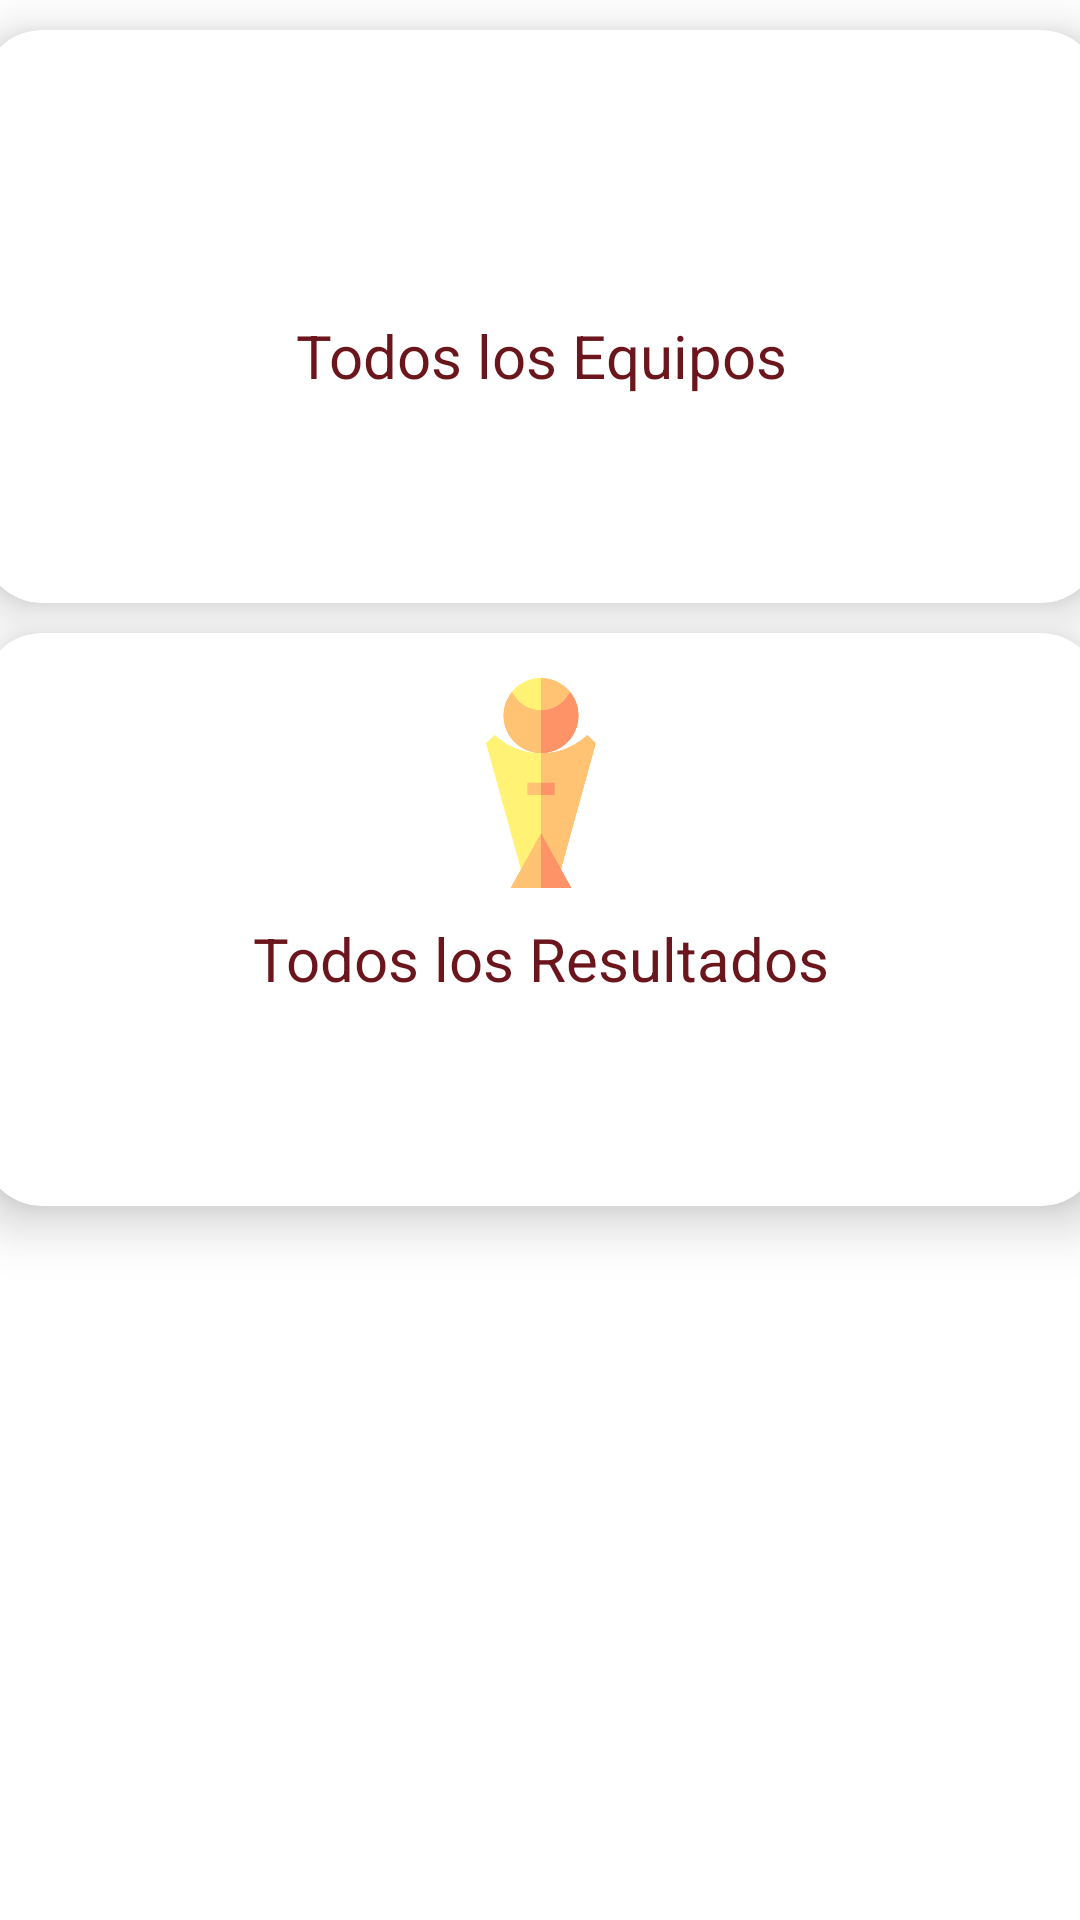

Reconstruct the res/layout file that produces this screen, plus the resources it refers to.
<!-- AndroidManifest.xml: application theme Theme.YeshivatApp -->
<!-- res/layout/ysv_equipo_fragment.xml -->
<?xml version="1.0" encoding="utf-8"?>
<androidx.constraintlayout.widget.ConstraintLayout xmlns:android="http://schemas.android.com/apk/res/android"
    xmlns:app="http://schemas.android.com/apk/res-auto"
    xmlns:tools="http://schemas.android.com/tools"
    android:layout_width="match_parent"
    android:layout_height="match_parent">

    <androidx.cardview.widget.CardView
        android:id="@+id/btnGotoEquipos"
        android:layout_width="373dp"
        android:layout_height="191dp"
        android:layout_margin="10dp"
        android:layout_weight="1"
        app:cardCornerRadius="20dp"
        app:cardElevation="10dp"
        app:layout_constraintEnd_toEndOf="parent"
        app:layout_constraintStart_toStartOf="parent"
        app:layout_constraintTop_toTopOf="parent">

        <RelativeLayout

            android:layout_width="match_parent"
            android:layout_height="match_parent">

            <TextView
                android:id="@+id/tvEquipos"
                android:layout_width="wrap_content"
                android:layout_height="wrap_content"
                android:layout_below="@+id/ysvIconoEquip"
                android:layout_centerHorizontal="true"
                android:layout_marginTop="10dp"
                android:text="Todos los Equipos"
                android:textColor="@color/color_ysv_one"
                android:textSize="20sp" />

            <ImageView
                android:id="@+id/ysvIconoEquip"
                android:layout_width="70dp"
                android:layout_height="70dp"
                android:layout_centerHorizontal="true"
                android:layout_marginTop="15dp"
                android:src="@drawable/iconoequipos" />

        </RelativeLayout>
    </androidx.cardview.widget.CardView>

    <androidx.cardview.widget.CardView
        android:layout_width="373dp"
        android:layout_height="191dp"
        android:layout_margin="10dp"
        android:layout_marginTop="32dp"
        android:layout_weight="1"
        app:cardCornerRadius="20dp"
        app:cardElevation="10dp"
        app:layout_constraintEnd_toEndOf="parent"
        app:layout_constraintStart_toStartOf="parent"
        app:layout_constraintTop_toBottomOf="@+id/btnGotoEquipos">

        <RelativeLayout

            android:layout_width="match_parent"
            android:layout_height="match_parent">

            <TextView
                android:id="@+id/tvResultados"
                android:layout_width="wrap_content"
                android:layout_height="wrap_content"
                android:layout_below="@+id/iconResult"
                android:layout_centerHorizontal="true"
                android:layout_marginTop="10dp"
                android:text="Todos los Resultados"
                android:textColor="@color/color_ysv_one"
                android:textSize="20sp" />

            <ImageView
                android:id="@+id/iconResult"
                android:layout_width="70dp"
                android:layout_height="70dp"
                android:layout_centerHorizontal="true"
                android:layout_marginTop="15dp"
                android:src="@drawable/iconoresultados" />

        </RelativeLayout>
    </androidx.cardview.widget.CardView>

</androidx.constraintlayout.widget.ConstraintLayout>
<!-- resources referenced by this layout -->
<resources>
  <color name="color_ysv_one">#6b151d</color>
  <!-- drawable iconoresultados: png bitmap (drawable, 14719 bytes) -->
  <style name="Theme.YeshivatApp" parent="Theme.MaterialComponents.DayNight.DarkActionBar">
          
          <item name="colorPrimary">@color/purple_500</item>
          <item name="colorPrimaryVariant">@color/purple_700</item>
          <item name="colorOnPrimary">@color/white</item>
          
          <item name="colorSecondary">@color/teal_200</item>
          <item name="colorSecondaryVariant">@color/teal_700</item>
          <item name="colorOnSecondary">@color/black</item>
          
          <item name="android:statusBarColor">?attr/colorPrimaryVariant</item>
          
      </style>
  <color name="purple_500">#FF6200EE</color>
  <color name="purple_700">#FF3700B3</color>
  <color name="white">#FFFFFFFF</color>
  <color name="teal_200">#FF03DAC5</color>
  <color name="teal_700">#FF018786</color>
  <color name="black">#FF000000</color>
</resources>
